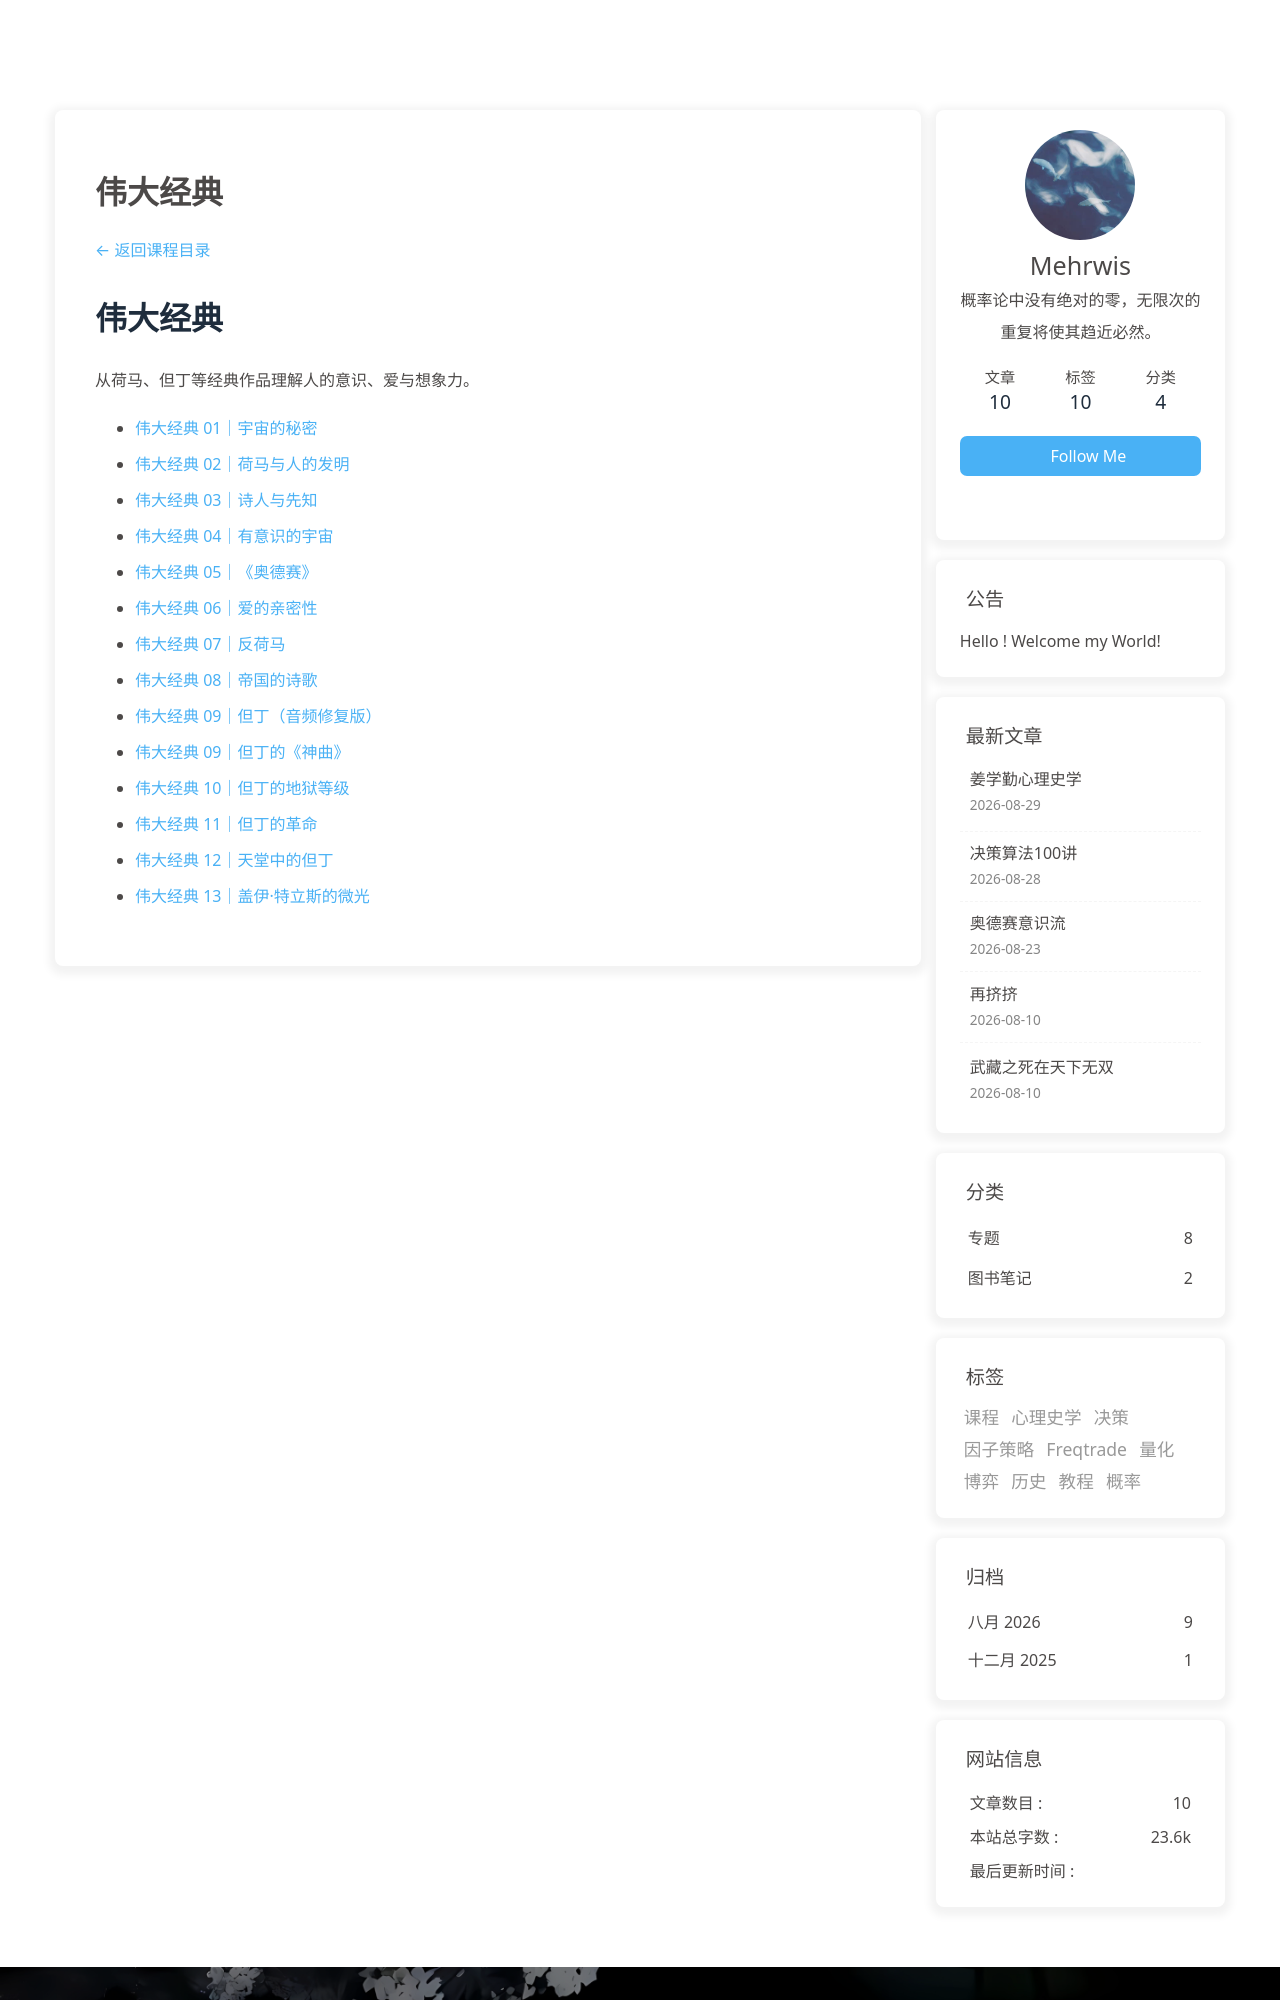

repository: morewhyhan/morewhyhan.github.io · page: book/psychohistory/1-Great-Books/README.html · generator: jekyll

---
title: "伟大经典"
type: page
comments: false
aside: true
top_img: false
description: "从荷马、但丁等经典作品理解人的意识、爱与想象力。"
---

[← 返回课程目录](/book/psychohistory/)

# 伟大经典

从荷马、但丁等经典作品理解人的意识、爱与想象力。

- [伟大经典 01｜宇宙的秘密](./001-01-secrets-of-the-universe.html)
- [伟大经典 02｜荷马与人的发明](./002-02-homer-and-the-invention-of-the-human.html)
- [伟大经典 03｜诗人与先知](./003-03-poets-and-prophets.html)
- [伟大经典 04｜有意识的宇宙](./004-04-the-conscious-universe.html)
- [伟大经典 05｜《奥德赛》](./005-05-the-odyssey.html)
- [伟大经典 06｜爱的亲密性](./006-06-the-intimacy-of-love.html)
- [伟大经典 07｜反荷马](./007-07-the-anti-homer.html)
- [伟大经典 08｜帝国的诗歌](./008-08-the-poetry-of-empire.html)
- [伟大经典 09｜但丁（音频修复版）](./009-09-dante-re-upload-with-audio-fixed.html)
- [伟大经典 09｜但丁的《神曲》](./009-09-dante-s-la-commedia.html)
- [伟大经典 10｜但丁的地狱等级](./010-10-dante-s-hierarchy-of-hell.html)
- [伟大经典 11｜但丁的革命](./011-11-dante-s-revolution.html)
- [伟大经典 12｜天堂中的但丁](./012-12-dante-in-paradise.html)
- [伟大经典 13｜盖伊·
